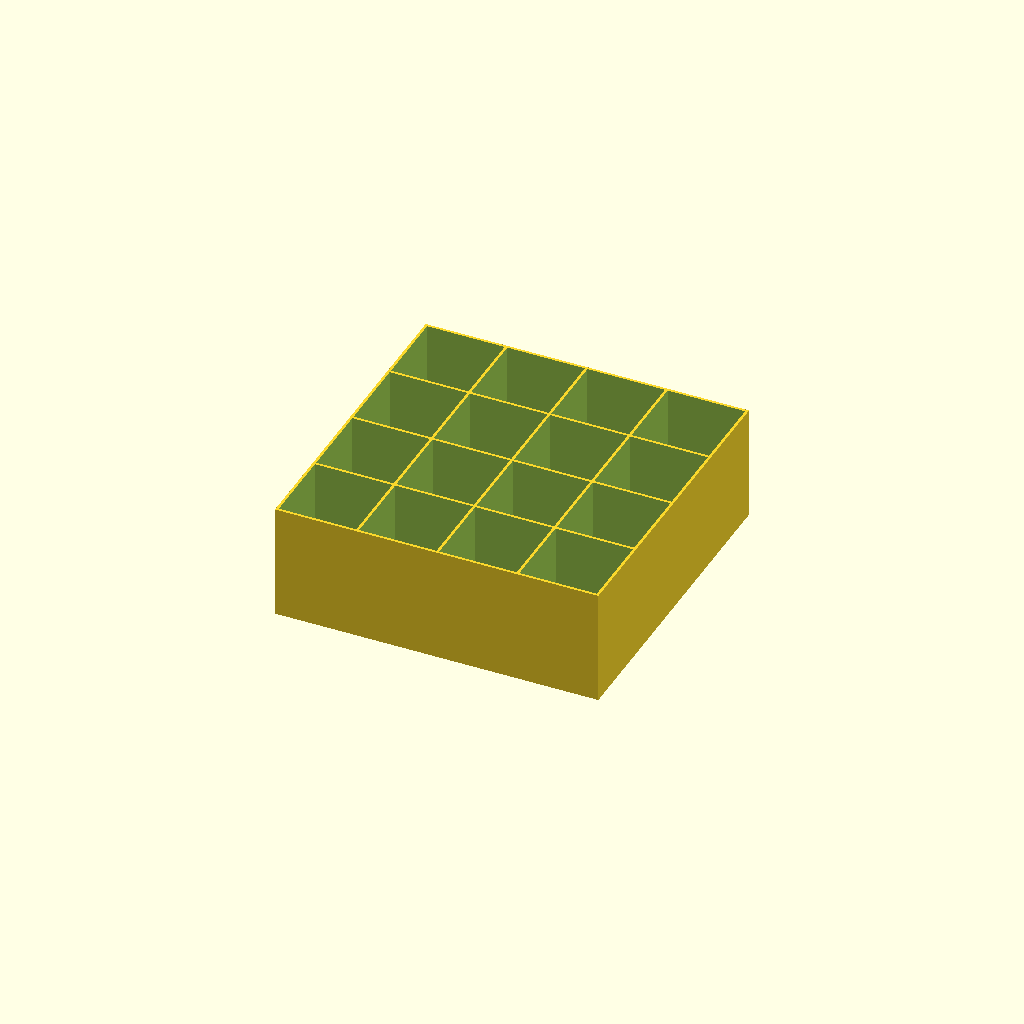
Cell 1: rendered with the file's own defaults.
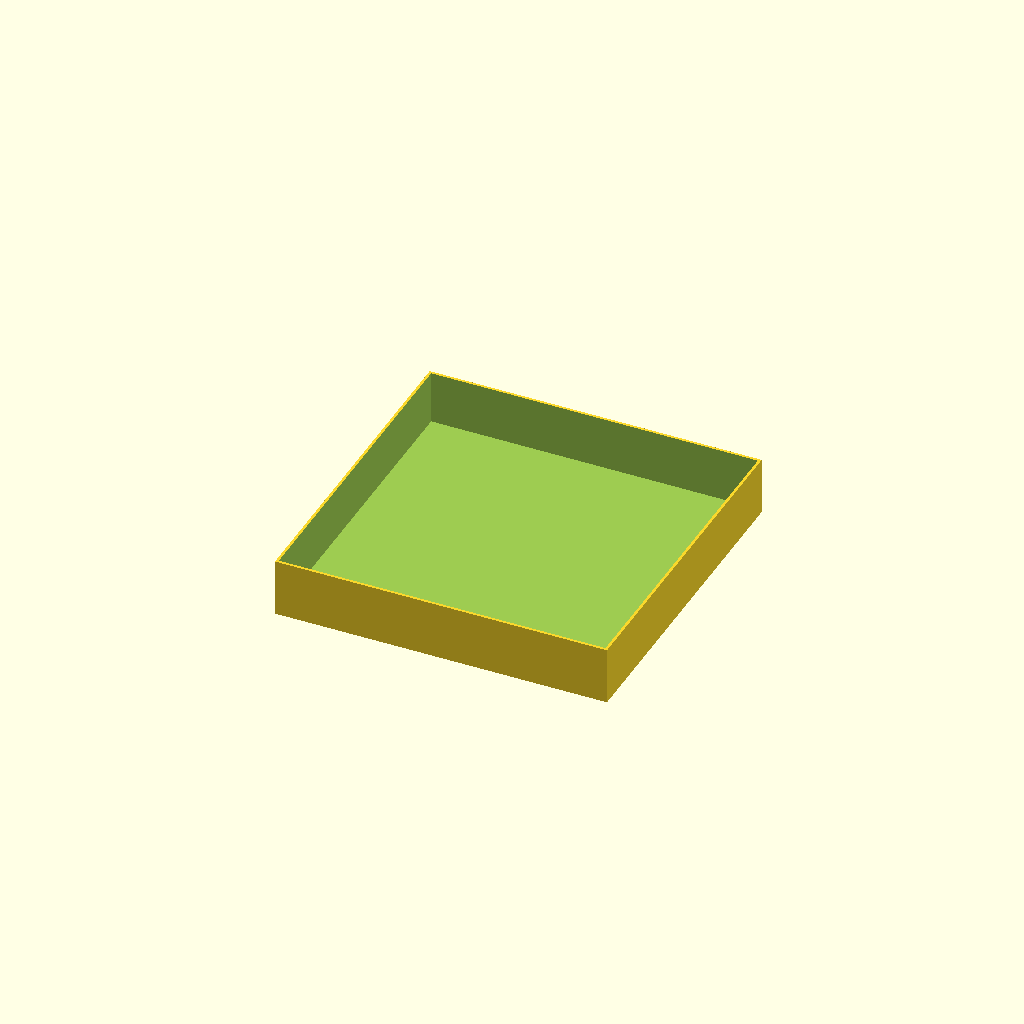
Cell 2 — part set to 1, the other parameters unchanged.
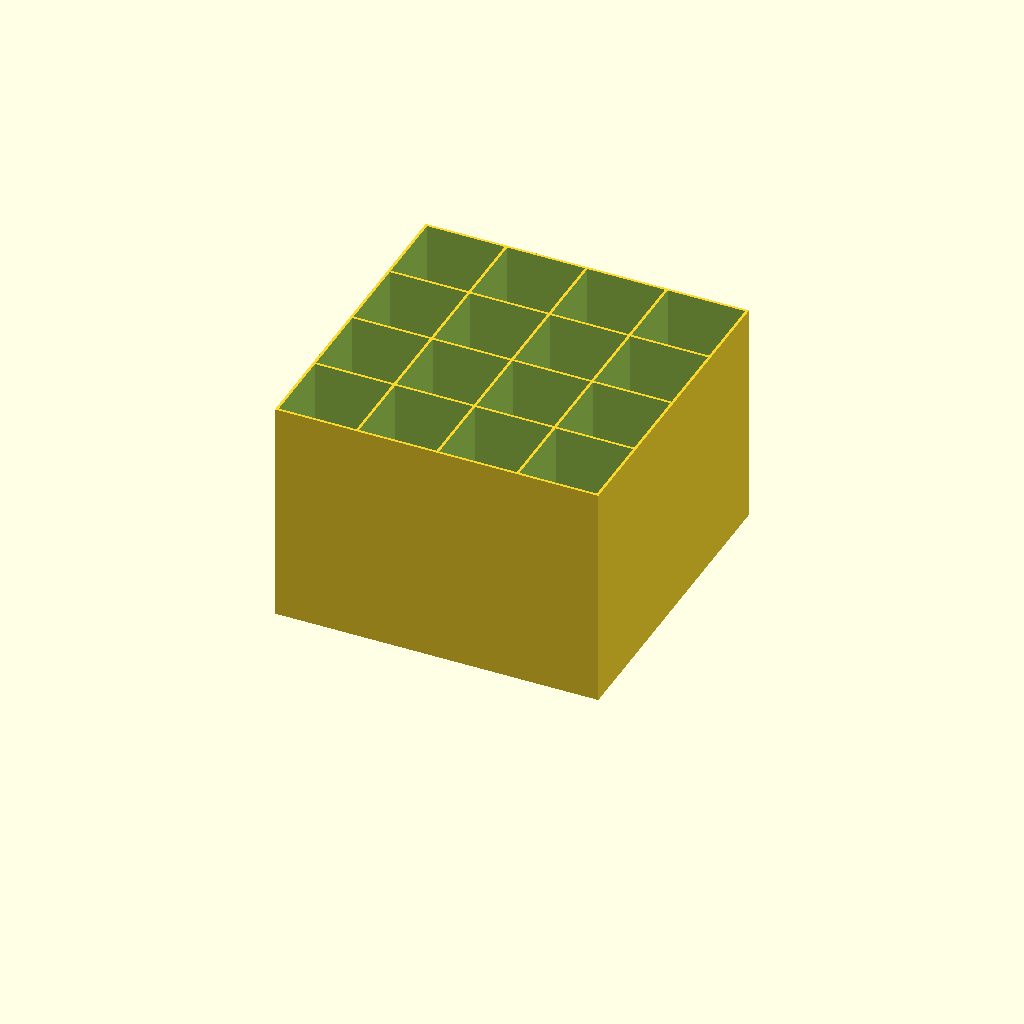
Cell 3 — height set to 100, the other parameters unchanged.
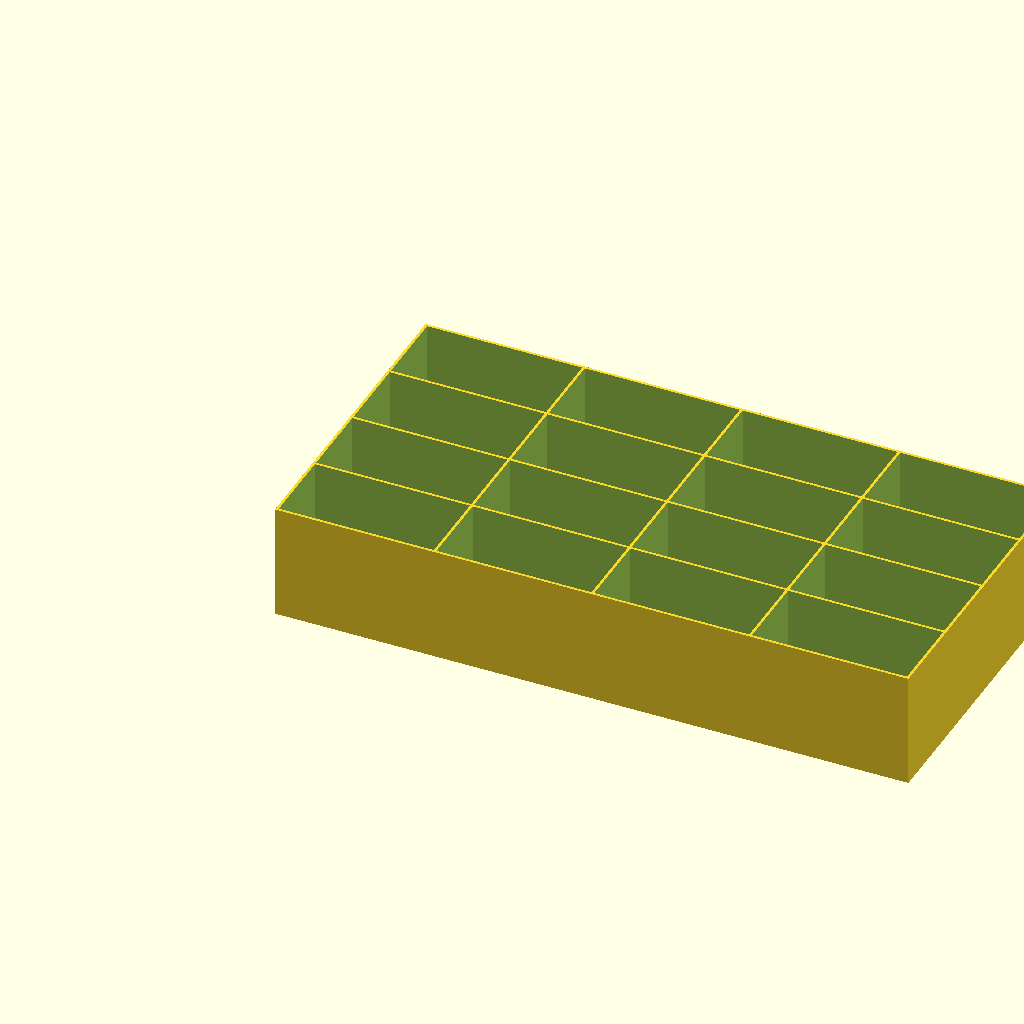
Cell 4 — x_width set to 70, the other parameters unchanged.
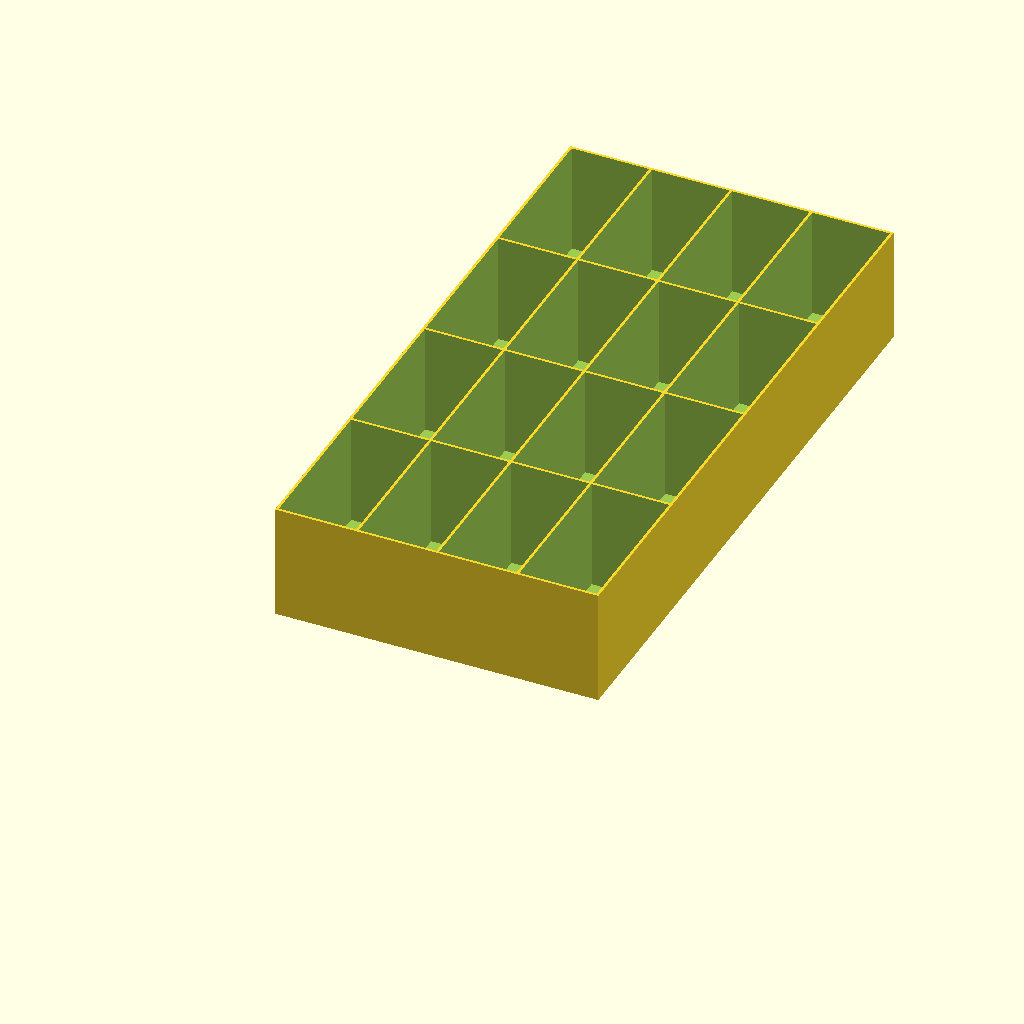
Cell 5: y_width = 70 (everything else at default).
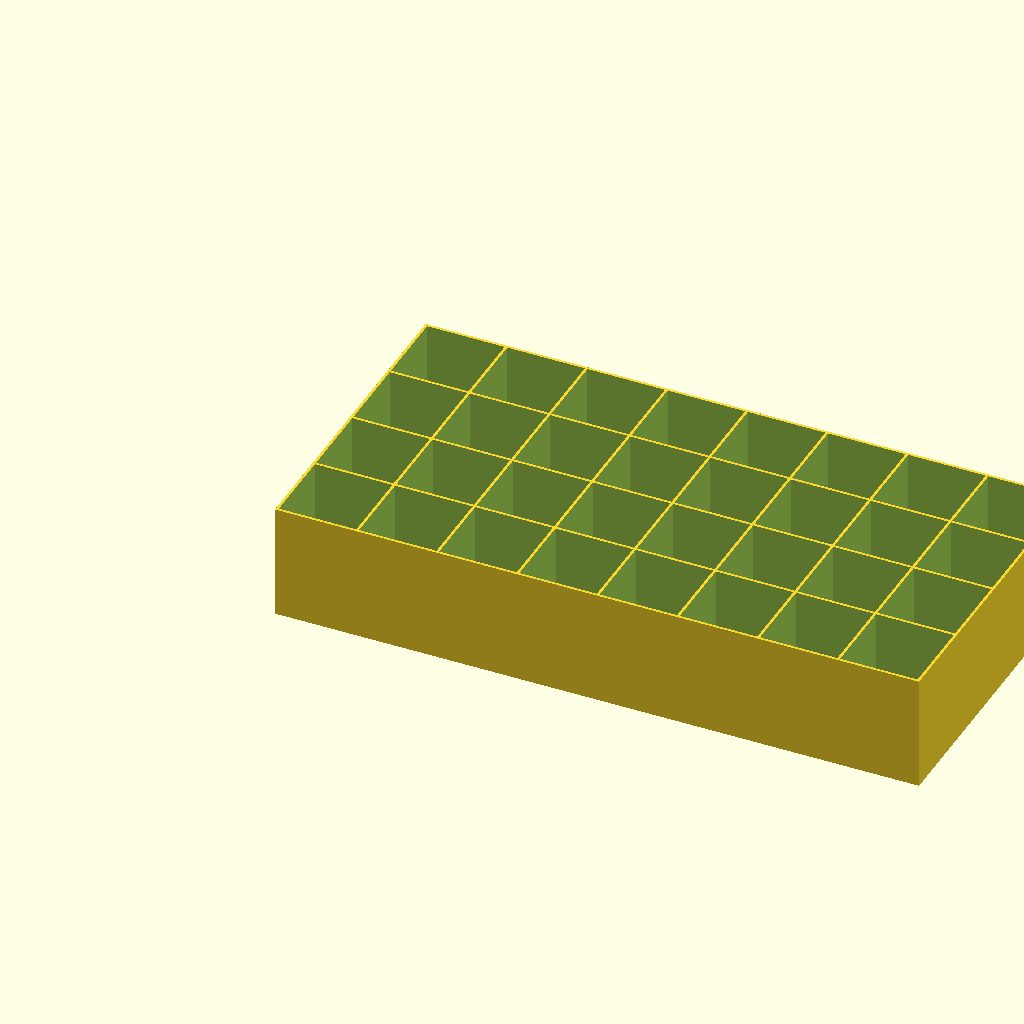
Cell 6 — x_num set to 8, the other parameters unchanged.
All cells are drawn from one camera (rotation 55°, 0°, 25°, orthographic, colour scheme Cornfield), so only the parameter changes between them.
Source of the model, inputs/thingiverse/files/thing-3361603/files/compartment-box.scad:
/* [Part] */
part = 0; // [0:base,1:lid]

/* [Base] */
// height of base (mm)
height = 50;
// Width of compartment (mm)
x_width = 35;
// Width of compartment (mm)
y_width = 35;
// Number of compartments
x_num = 4;
// Number of compartments
y_num = 4;
// Width of internal separator walls (mm)
separator_width = 1.2;
// Separator wall shorter than outer wall by (mm)
separator_shorter_by = 0;
// Thickness of base outer wall (mm)
base_wall_thickness = 1.2;
// Thickness of base bottom (mm)
base_thickness = 2;

/* [Lid] */
// Thicknes of lid outer wall (mm)
lid_wall_thickness = 1.2;
// Thickness of lid top (mm)
lid_thickness = 2;
// Height of lid as percentage of base height
lid_height_percent = 50;
// Clearance between lid and base
clearance = 0.75;

base_x = (base_wall_thickness * 2) + (x_width * x_num) + (separator_width * (x_num - 1));
base_y = (base_wall_thickness * 2) + (y_width * y_num) + (separator_width * (y_num - 1));
base_height = base_thickness + height;

lid_x = base_x + (lid_wall_thickness * 2) + (clearance * 2);
lid_y = base_y + (lid_wall_thickness * 2) + (clearance * 2);
lid_height = base_height * (lid_height_percent / 100);

if (part == 0)
    bottom();
else
    top();

module bottom()
    {
    difference()
        {
        cube([base_x, base_y, base_height]);
        for (x = [0:x_num - 1])
            {
            for (y = [0:y_num - 1])
                {
                translate([base_wall_thickness + ((x_width + separator_width) * x), base_wall_thickness + ((y_width + separator_width) * y), base_thickness]) cube([x_width, y_width, height + 1]);
                }
            }
        if (separator_shorter_by > 0)
            {
            translate([base_wall_thickness, base_wall_thickness, base_height - separator_shorter_by]) cube([base_x - base_wall_thickness * 2, base_y - base_wall_thickness * 2, separator_shorter_by + 1]);
            }
        }
    }
    
module top()
    {
    difference()
        {
        cube([lid_x, lid_y, lid_height]);
        translate([lid_wall_thickness, lid_wall_thickness, lid_thickness])
            cube([lid_x - (lid_wall_thickness * 2) , lid_y - (lid_wall_thickness * 2), lid_height + 1]);
        }
    }
Customizer parameters (derived from the source; name, type, default, range or options):
part: number, default 0, options 0, 1
height: number, default 50
x_width: number, default 35
y_width: number, default 35
x_num: number, default 4
y_num: number, default 4
separator_width: number, default 1.2
separator_shorter_by: number, default 0
base_wall_thickness: number, default 1.2
base_thickness: number, default 2
lid_wall_thickness: number, default 1.2
lid_thickness: number, default 2
lid_height_percent: number, default 50
clearance: number, default 0.75
